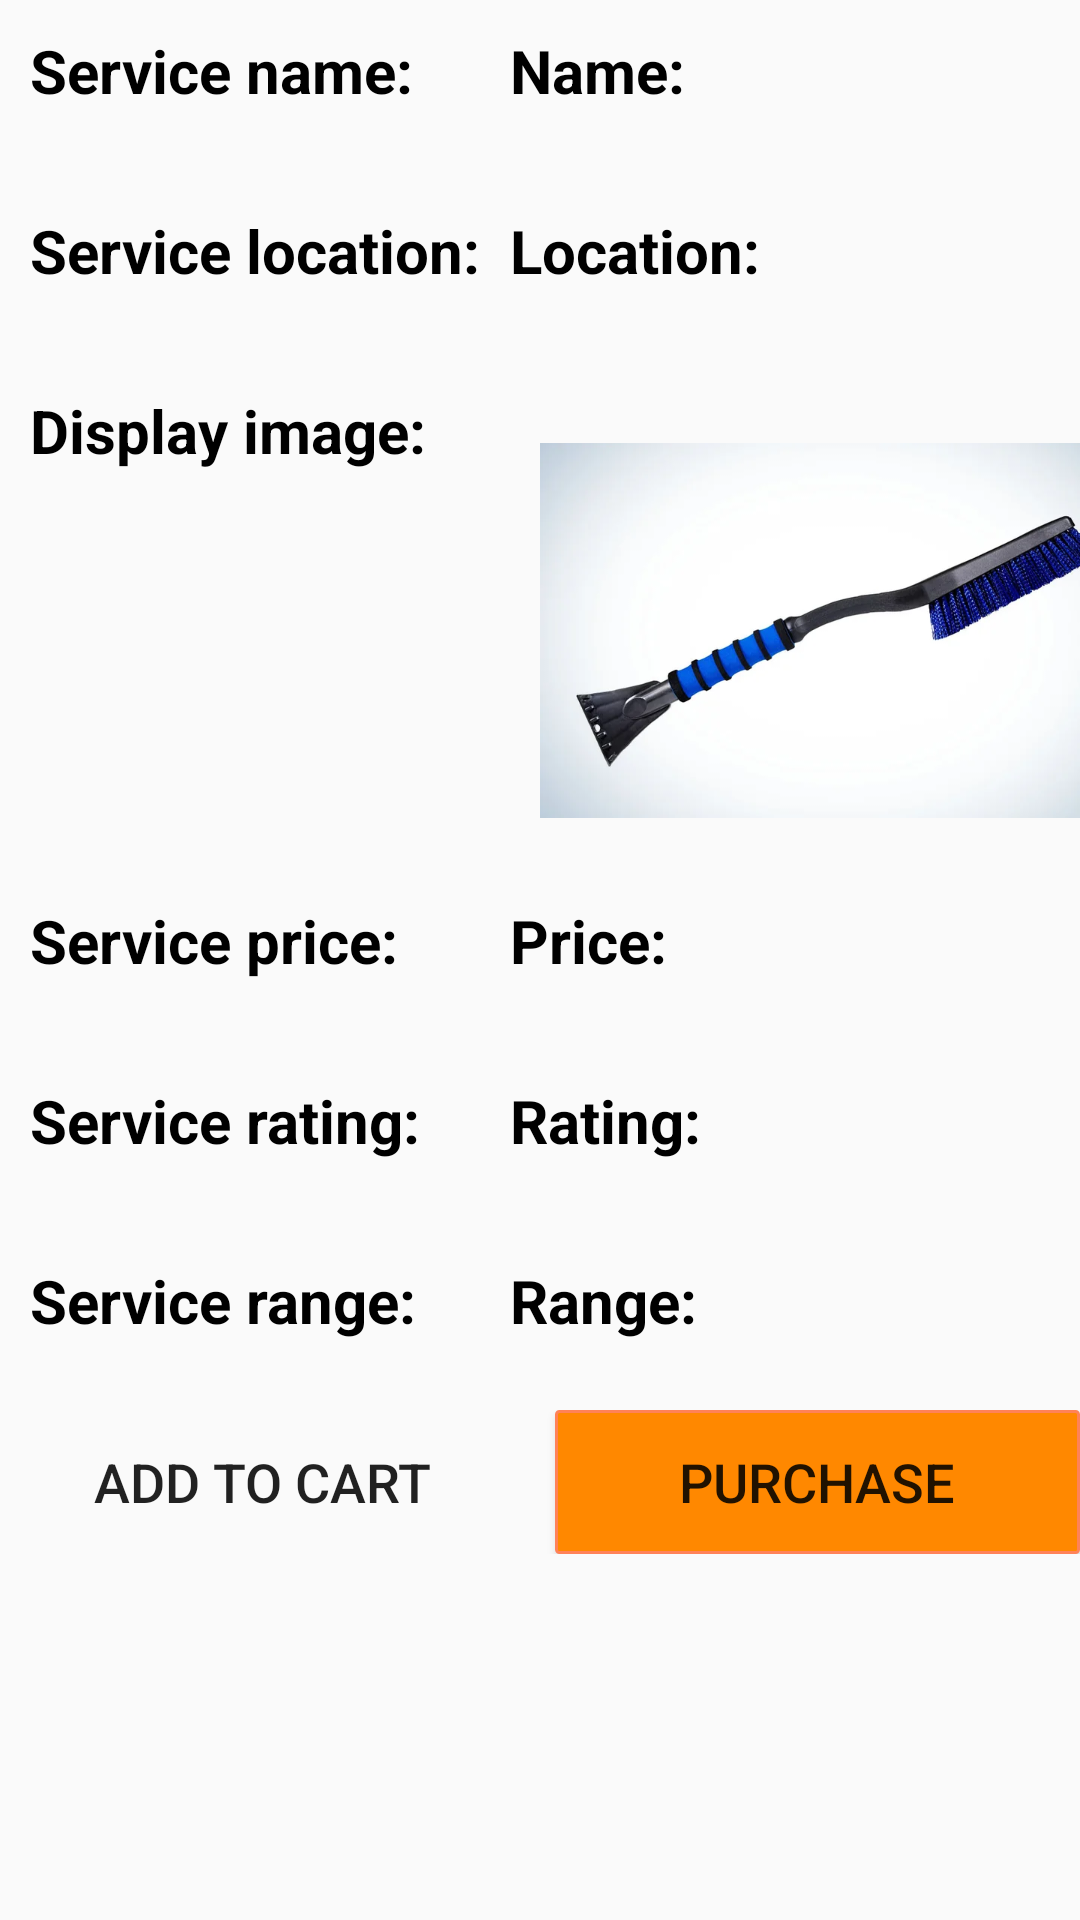

Here is an Android app screen rendered from its layout file. Give the layout XML and the strings, colors and styles it references.
<!-- AndroidManifest.xml: application theme AppTheme.NoActionBar -->
<!-- res/layout/fragment_service_details.xml -->
<?xml version="1.0" encoding="utf-8"?>
<LinearLayout xmlns:android="http://schemas.android.com/apk/res/android"
    xmlns:tools="http://schemas.android.com/tools"
    android:layout_width="match_parent"
    android:layout_height="match_parent"
    android:orientation="vertical"
    tools:context=".fragments.ServiceDetailsFragment">

    <LinearLayout
        android:layout_width="match_parent"
        android:layout_height="wrap_content"
        android:layout_marginStart="@dimen/dimen10dp"
        android:layout_marginTop="@dimen/dimen10dp"
        android:orientation="horizontal">
        <TextView
            android:layout_width="160dp"
            android:layout_height="wrap_content"
            android:text="Service name: "
            android:textColor="@color/black"
            android:textSize="@dimen/dimen20sp"
            android:textStyle="bold" />

        <TextView
            android:layout_width="match_parent"
            android:layout_height="50dp"
            android:id="@+id/customer_item_name"
            android:text="Name:"
            android:textColor="@color/black"
            android:textSize="@dimen/dimen20sp"
            android:textStyle="bold" />
        <TextView
            android:layout_width="match_parent"
            android:layout_height="50dp"
            android:id="@+id/customer_item_seller"
            android:text="Seller:"
            android:textColor="@color/black"
            android:textSize="@dimen/dimen20sp"
            android:textStyle="bold" />
    </LinearLayout>


    <LinearLayout
        android:layout_width="match_parent"
        android:layout_height="wrap_content"
        android:layout_marginStart="@dimen/dimen10dp"
        android:layout_marginTop="@dimen/dimen10dp"
        android:orientation="horizontal">
        <TextView
            android:layout_width="160dp"
            android:layout_height="wrap_content"
            android:text="Service location: "
            android:textColor="@color/black"
            android:textSize="@dimen/dimen20sp"
            android:textStyle="bold" />

        <TextView
            android:layout_width="match_parent"
            android:layout_height="50dp"
            android:id="@+id/customer_item_location"
            android:text="Location: "
            android:textColor="@color/black"
            android:textSize="@dimen/dimen20sp"
            android:textStyle="bold" />
    </LinearLayout>

    <LinearLayout
        android:layout_width="match_parent"
        android:layout_height="wrap_content"
        android:layout_marginStart="@dimen/dimen10dp"
        android:layout_marginTop="@dimen/dimen10dp"
        android:orientation="horizontal">
        <TextView
            android:layout_width="160dp"
            android:layout_height="wrap_content"
            android:text="Display image: "
            android:textColor="@color/black"
            android:textSize="@dimen/dimen20sp"
            android:textStyle="bold" />

        <ImageView
            android:layout_width="@dimen/dimen200dp"
            android:layout_height="160dp"
            android:layout_marginLeft="@dimen/dimen10dp"
            android:id="@+id/customer_item_image"
            android:src="@drawable/s2"/>
    </LinearLayout>

    <LinearLayout
        android:layout_width="match_parent"
        android:layout_height="wrap_content"
        android:layout_marginStart="@dimen/dimen10dp"
        android:layout_marginTop="@dimen/dimen10dp"
        android:orientation="horizontal">
        <TextView
            android:layout_width="160dp"
            android:layout_height="wrap_content"
            android:text="Service price: "
            android:textColor="@color/black"
            android:textSize="@dimen/dimen20sp"
            android:textStyle="bold" />

        <TextView
            android:layout_width="match_parent"
            android:layout_height="50dp"
            android:id="@+id/customer_item_price"
            android:text="Price: "
            android:textColor="@color/black"
            android:textSize="@dimen/dimen20sp"
            android:textStyle="bold" />
    </LinearLayout>

    <LinearLayout
        android:layout_width="match_parent"
        android:layout_height="wrap_content"
        android:layout_marginStart="@dimen/dimen10dp"
        android:layout_marginTop="@dimen/dimen10dp"
        android:orientation="horizontal">
        <TextView
            android:layout_width="160dp"
            android:layout_height="wrap_content"
            android:text="Service rating: "
            android:textColor="@color/black"
            android:textSize="@dimen/dimen20sp"
            android:textStyle="bold" />
        <TextView
            android:layout_width="match_parent"
            android:layout_height="50dp"
            android:id="@+id/customer_item_rating"
            android:text="Rating: "
            android:textColor="@color/black"
            android:textSize="@dimen/dimen20sp"
            android:textStyle="bold" />

    </LinearLayout>
    <LinearLayout
        android:layout_width="match_parent"
        android:layout_height="wrap_content"
        android:layout_marginStart="@dimen/dimen10dp"
        android:layout_marginTop="@dimen/dimen10dp"
        android:orientation="horizontal">
        <TextView
            android:layout_width="160dp"
            android:layout_height="wrap_content"
            android:text="Service range: "
            android:textColor="@color/black"
            android:textSize="@dimen/dimen20sp"
            android:textStyle="bold" />
        <TextView
            android:layout_width="match_parent"
            android:layout_height="50dp"
            android:id="@+id/customer_item_range"
            android:text="Range: "
            android:textColor="@color/black"
            android:textSize="@dimen/dimen20sp"
            android:textStyle="bold" />
    </LinearLayout>










    <LinearLayout
        android:orientation="horizontal"
        android:layout_width="fill_parent"
        android:layout_height="wrap_content" >

        <androidx.appcompat.widget.AppCompatButton
            android:id="@+id/customer_add_cart"
            android:layout_width="0.0dip"
            android:layout_height="fill_parent"
            android:layout_weight="1.0"
            android:layout_marginRight="@dimen/dimen5dp"
            android:background="@drawable/custom_button_border2"
            android:text="Add TO CART"
            android:textSize="@dimen/dimen18sp" />

        <androidx.appcompat.widget.AppCompatButton
            android:id="@+id/customer_purchase_service"
            android:layout_width="0.0dip"
            android:layout_height="fill_parent"
            android:layout_weight="1.0"
            android:layout_marginLeft="@dimen/dimen5dp"
            android:background="@drawable/custom_button_border1"
            android:text="PURCHASE"
            android:textAllCaps="false"
            android:textSize="@dimen/dimen18sp" />
    </LinearLayout>


</LinearLayout>
<!-- resources referenced by this layout -->
<resources>
  <color name="black">#FF000000</color>
  <dimen name="dimen10dp">10dp</dimen>
  <dimen name="dimen18sp">18sp</dimen>
  <dimen name="dimen200dp">200dp</dimen>
  <dimen name="dimen20sp">20sp</dimen>
  <dimen name="dimen5dp">5dp</dimen>
  <!-- drawable custom_button_border1 (drawable) -->
  <shape xmlns:android="http://schemas.android.com/apk/res/android">
      <stroke
          android:width="1dp"
          android:color="#FF8258" />
  
      <solid android:color="@color/orange" />
  
      <corners
          android:bottomLeftRadius="1dp"
          android:bottomRightRadius="1dp"
          android:topLeftRadius="1dp"
          android:topRightRadius="1dp" />
  </shape>
  <!-- drawable s2: jpg bitmap (drawable, 17076 bytes) -->
  <style name="AppTheme.NoActionBar">
          <item name="windowActionBar">false</item>
          <item name="windowNoTitle">true</item>
          <item name="colorPrimary">@color/colorPrimary</item>
          <item name="colorPrimaryDark">@color/colorPrimaryDark</item>
          <item name="colorAccent">@color/colorAccent</item>
      </style>
  <color name="orange">#ffff8800</color>
  <color name="colorPrimary">#00796b</color>
  <color name="colorPrimaryDark">#00695C</color>
  <color name="colorAccent">#FF4081</color>
</resources>
